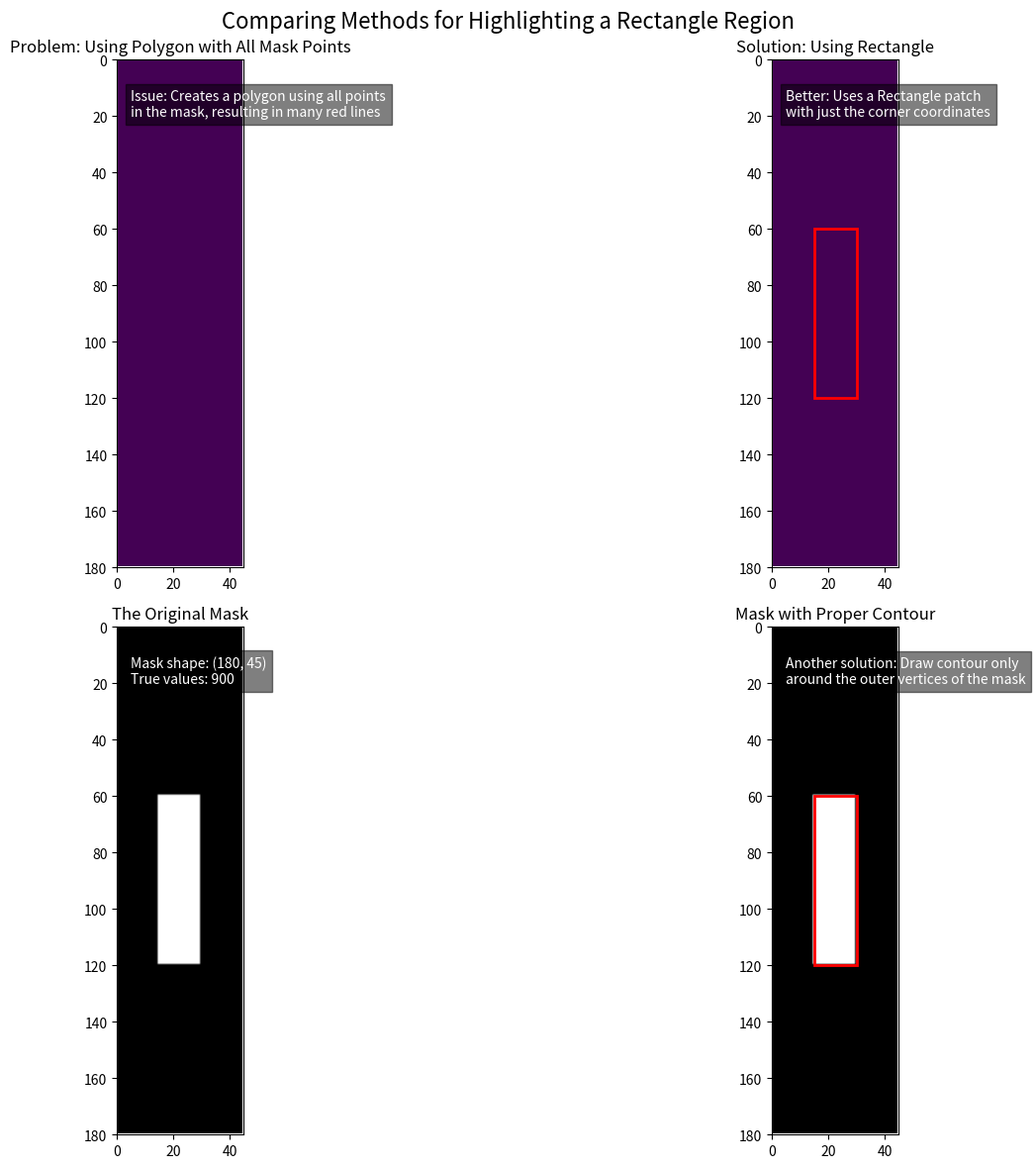

This chart was generated by the following Python code:
import numpy as np
import matplotlib.pyplot as plt
from matplotlib.patches import Polygon, Rectangle

# Create a mask
height, width = 180, 45
mask = np.zeros((height, width), dtype=bool)

# Make a rectangular region
min_y, max_y = 60, 120
min_x, max_x = 15, 30
mask[min_y:max_y, min_x:max_x] = True

# Create a figure with 2x2 subplots
fig, axes = plt.subplots(2, 2, figsize=(16, 12))
fig.suptitle("Comparing Methods for Highlighting a Rectangle Region", fontsize=16)

# 1. Original approach (many red lines)
ax1 = axes[0, 0]
ax1.set_title("Problem: Using Polygon with All Mask Points")
ax1.imshow(np.zeros((height, width)), cmap='viridis')

# This is what was causing your issue - creating a polygon from all mask points
y, x = np.where(mask.T)  # Note the transpose!
xy = np.column_stack([x, y])
poly = Polygon(xy, facecolor='none', edgecolor='red', linewidth=1)
ax1.add_patch(poly)
ax1.set_xlim(0, width)
ax1.set_ylim(height, 0)
ax1.text(5, 20, "Issue: Creates a polygon using all points\nin the mask, resulting in many red lines", 
        color='white', fontsize=10, bbox=dict(facecolor='black', alpha=0.5))

# 2. Fixed approach - using Rectangle
ax2 = axes[0, 1]
ax2.set_title("Solution: Using Rectangle")
ax2.imshow(np.zeros((height, width)), cmap='viridis')

# Using a Rectangle - clean and clear
rect = Rectangle((min_x, min_y), max_x - min_x, max_y - min_y,
                edgecolor='red', facecolor='none', linewidth=2)
ax2.add_patch(rect)
ax2.set_xlim(0, width)
ax2.set_ylim(height, 0)
ax2.text(5, 20, "Better: Uses a Rectangle patch\nwith just the corner coordinates", 
        color='white', fontsize=10, bbox=dict(facecolor='black', alpha=0.5))

# 3. Original mask visualization
ax3 = axes[1, 0]
ax3.set_title("The Original Mask")
ax3.imshow(mask, cmap='gray')
ax3.set_xlim(0, width)
ax3.set_ylim(height, 0)
ax3.text(5, 20, f"Mask shape: {mask.shape}\nTrue values: {np.sum(mask)}", 
        color='white', fontsize=10, bbox=dict(facecolor='black', alpha=0.5))

# 4. Mask with proper contour
ax4 = axes[1, 1]
ax4.set_title("Mask with Proper Contour")
ax4.imshow(mask, cmap='gray')

# Draw contour around the outside only
from matplotlib import patches
contour_vertices = [(min_x, min_y), (min_x, max_y), (max_x, max_y), (max_x, min_y)]
contour = patches.Polygon(contour_vertices, closed=True, 
                         fill=False, edgecolor='red', linewidth=2)
ax4.add_patch(contour)
ax4.set_xlim(0, width)
ax4.set_ylim(height, 0)
ax4.text(5, 20, "Another solution: Draw contour only\naround the outer vertices of the mask", 
        color='white', fontsize=10, bbox=dict(facecolor='black', alpha=0.5))

plt.tight_layout()
plt.savefig('rectangle_diagnosis.png', dpi=150)
plt.show()

print("Diagnosis image saved as rectangle_diagnosis.png")
print("\nExplanation:")
print("-" * 80)
print("The issue with seeing many red lines instead of a rectangle happens because")
print("the original code was creating a polygon using ALL points in the mask, not")
print("just the corner points needed for a rectangle.")
print("\nThe best solution is to use the Rectangle patch, which just needs:")
print(f"- Starting coordinates: ({min_x}, {min_y})")
print(f"- Width: {max_x - min_x}")
print(f"- Height: {max_y - min_y}")
print("-" * 80) 
